6-way image classification set "photos" from GitHub (comau-na/edo-ROS2); label vocabulary: blue bucket, green bucket, red bucket, blue cube, green cube, red cube.

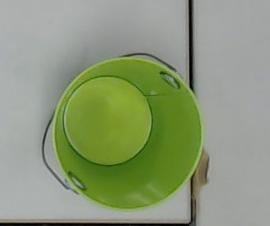
Label: green bucket

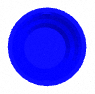
Label: blue bucket

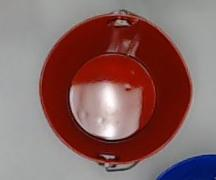
Label: red bucket

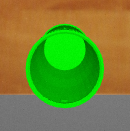
Label: green bucket

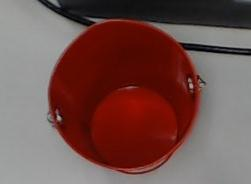
Label: red bucket

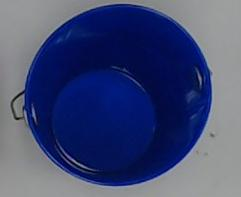
Label: blue bucket
